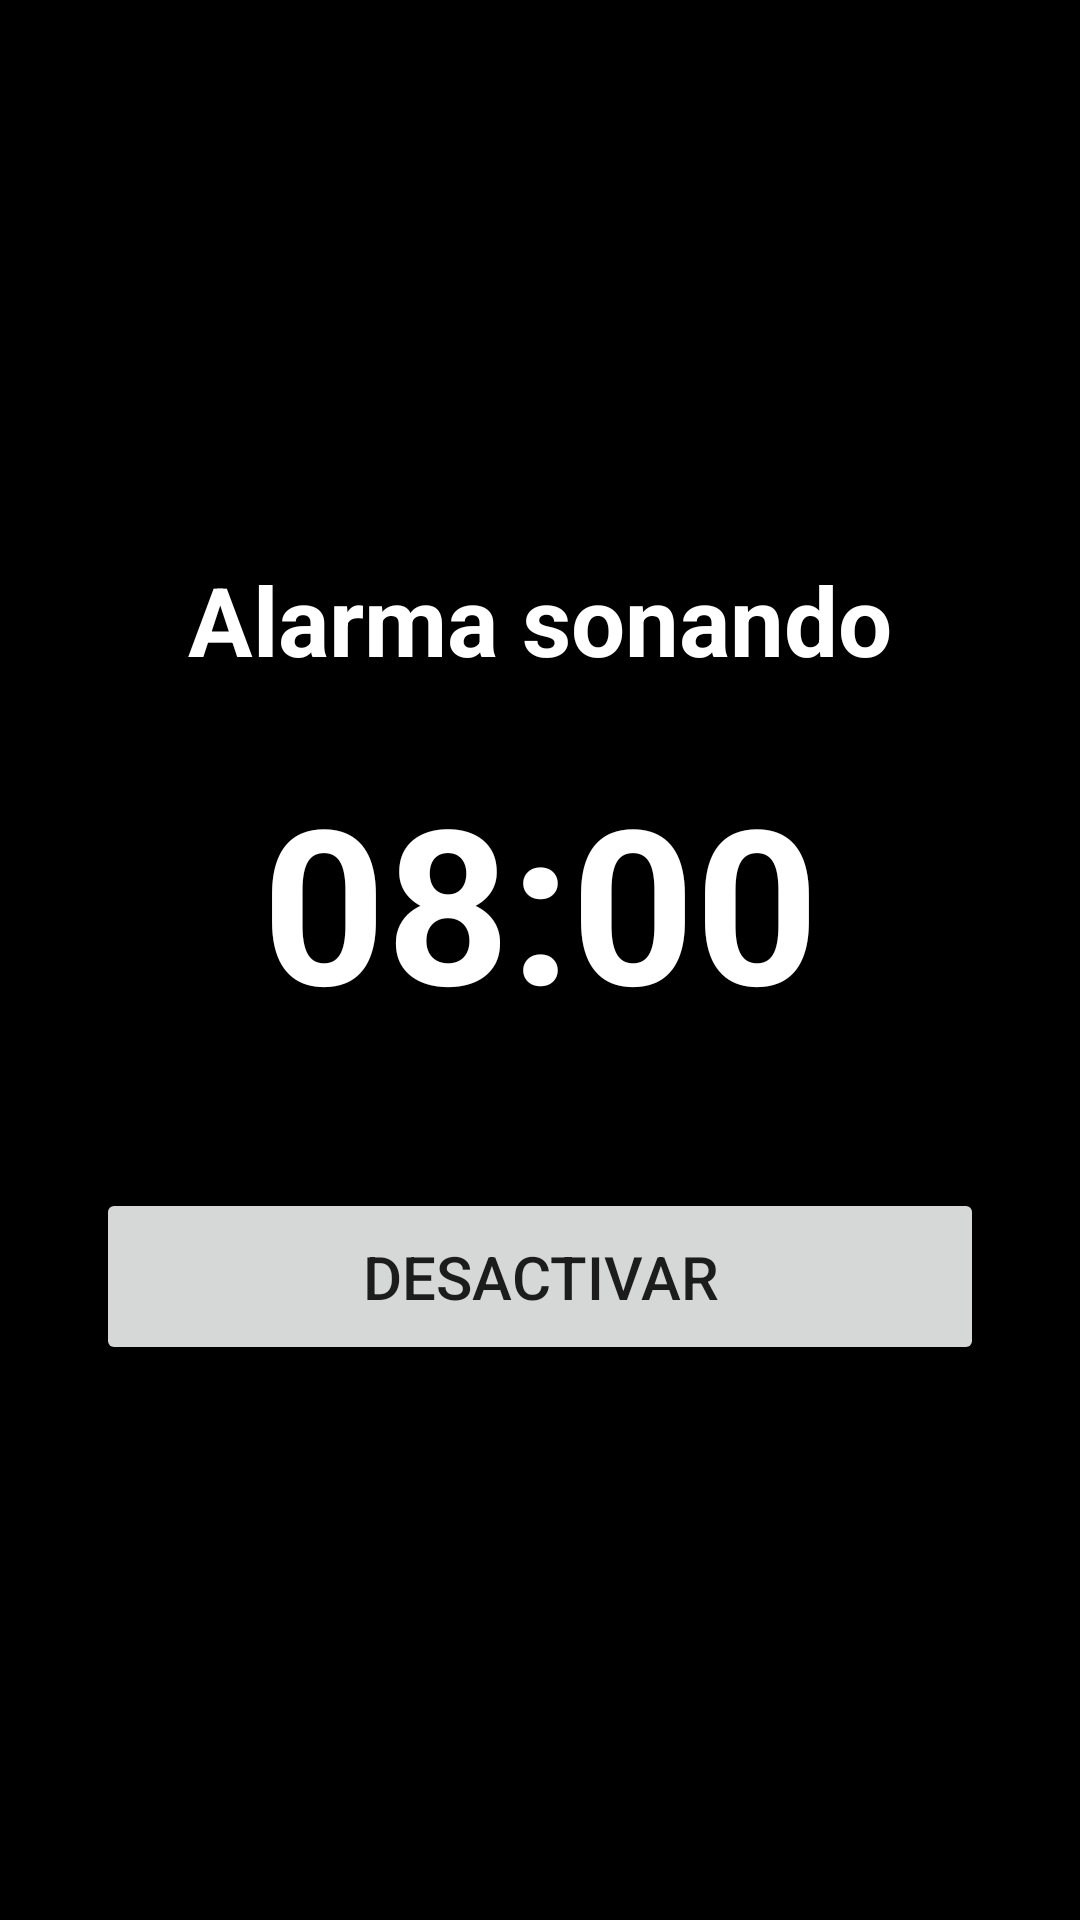

Produce the Android XML layout that renders to this screen, including the resource entries it uses.
<!-- AndroidManifest.xml: application theme Theme.AlarmLite -->
<!-- res/layout/activity_alarm_ring.xml -->
<?xml version="1.0" encoding="utf-8"?>
<androidx.constraintlayout.widget.ConstraintLayout xmlns:android="http://schemas.android.com/apk/res/android"
    xmlns:app="http://schemas.android.com/apk/res-auto"
    android:layout_width="match_parent"
    android:layout_height="match_parent"
    android:background="@color/black"
    android:padding="32dp">
    
    <TextView
        android:id="@+id/textViewAlarmLabel"
        android:layout_width="wrap_content"
        android:layout_height="wrap_content"
        android:text="@string/alarm_ringing"
        android:textSize="32sp"
        android:textStyle="bold"
        android:textColor="@color/white"
        android:gravity="center"
        app:layout_constraintTop_toTopOf="parent"
        app:layout_constraintStart_toStartOf="parent"
        app:layout_constraintEnd_toEndOf="parent"
        app:layout_constraintBottom_toTopOf="@+id/textViewTime"
        app:layout_constraintVertical_chainStyle="packed" />
    
    <TextView
        android:id="@+id/textViewTime"
        android:layout_width="wrap_content"
        android:layout_height="wrap_content"
        android:text="08:00"
        android:textSize="72sp"
        android:textStyle="bold"
        android:textColor="@color/white"
        android:layout_marginTop="24dp"
        app:layout_constraintTop_toBottomOf="@+id/textViewAlarmLabel"
        app:layout_constraintStart_toStartOf="parent"
        app:layout_constraintEnd_toEndOf="parent"
        app:layout_constraintBottom_toTopOf="@+id/buttonDismiss" />
    
    <Button
        android:id="@+id/buttonDismiss"
        android:layout_width="0dp"
        android:layout_height="wrap_content"
        android:text="@string/dismiss"
        android:textSize="20sp"
        android:padding="16dp"
        android:layout_marginTop="48dp"
        app:layout_constraintTop_toBottomOf="@+id/textViewTime"
        app:layout_constraintStart_toStartOf="parent"
        app:layout_constraintEnd_toEndOf="parent"
        app:layout_constraintBottom_toBottomOf="parent" />
    
</androidx.constraintlayout.widget.ConstraintLayout>
<!-- resources referenced by this layout -->
<resources>
  <color name="black">#FF000000</color>
  <color name="white">#FFFFFFFF</color>
  <string name="alarm_ringing">Alarma sonando</string>
  <string name="dismiss">Desactivar</string>
  <style name="Theme.AlarmLite" parent="Theme.MaterialComponents.DayNight.DarkActionBar">
          <item name="colorPrimary">@color/purple_500</item>
          <item name="colorPrimaryVariant">@color/purple_700</item>
          <item name="colorOnPrimary">@color/white</item>
          <item name="colorSecondary">@color/teal_200</item>
          <item name="colorSecondaryVariant">@color/teal_700</item>
          <item name="colorOnSecondary">@color/black</item>
          <item name="android:statusBarColor">?attr/colorPrimaryVariant</item>
      </style>
  <color name="purple_500">#FF6200EE</color>
  <color name="purple_700">#FF3700B3</color>
  <color name="teal_200">#FF03DAC5</color>
  <color name="teal_700">#FF018786</color>
</resources>
